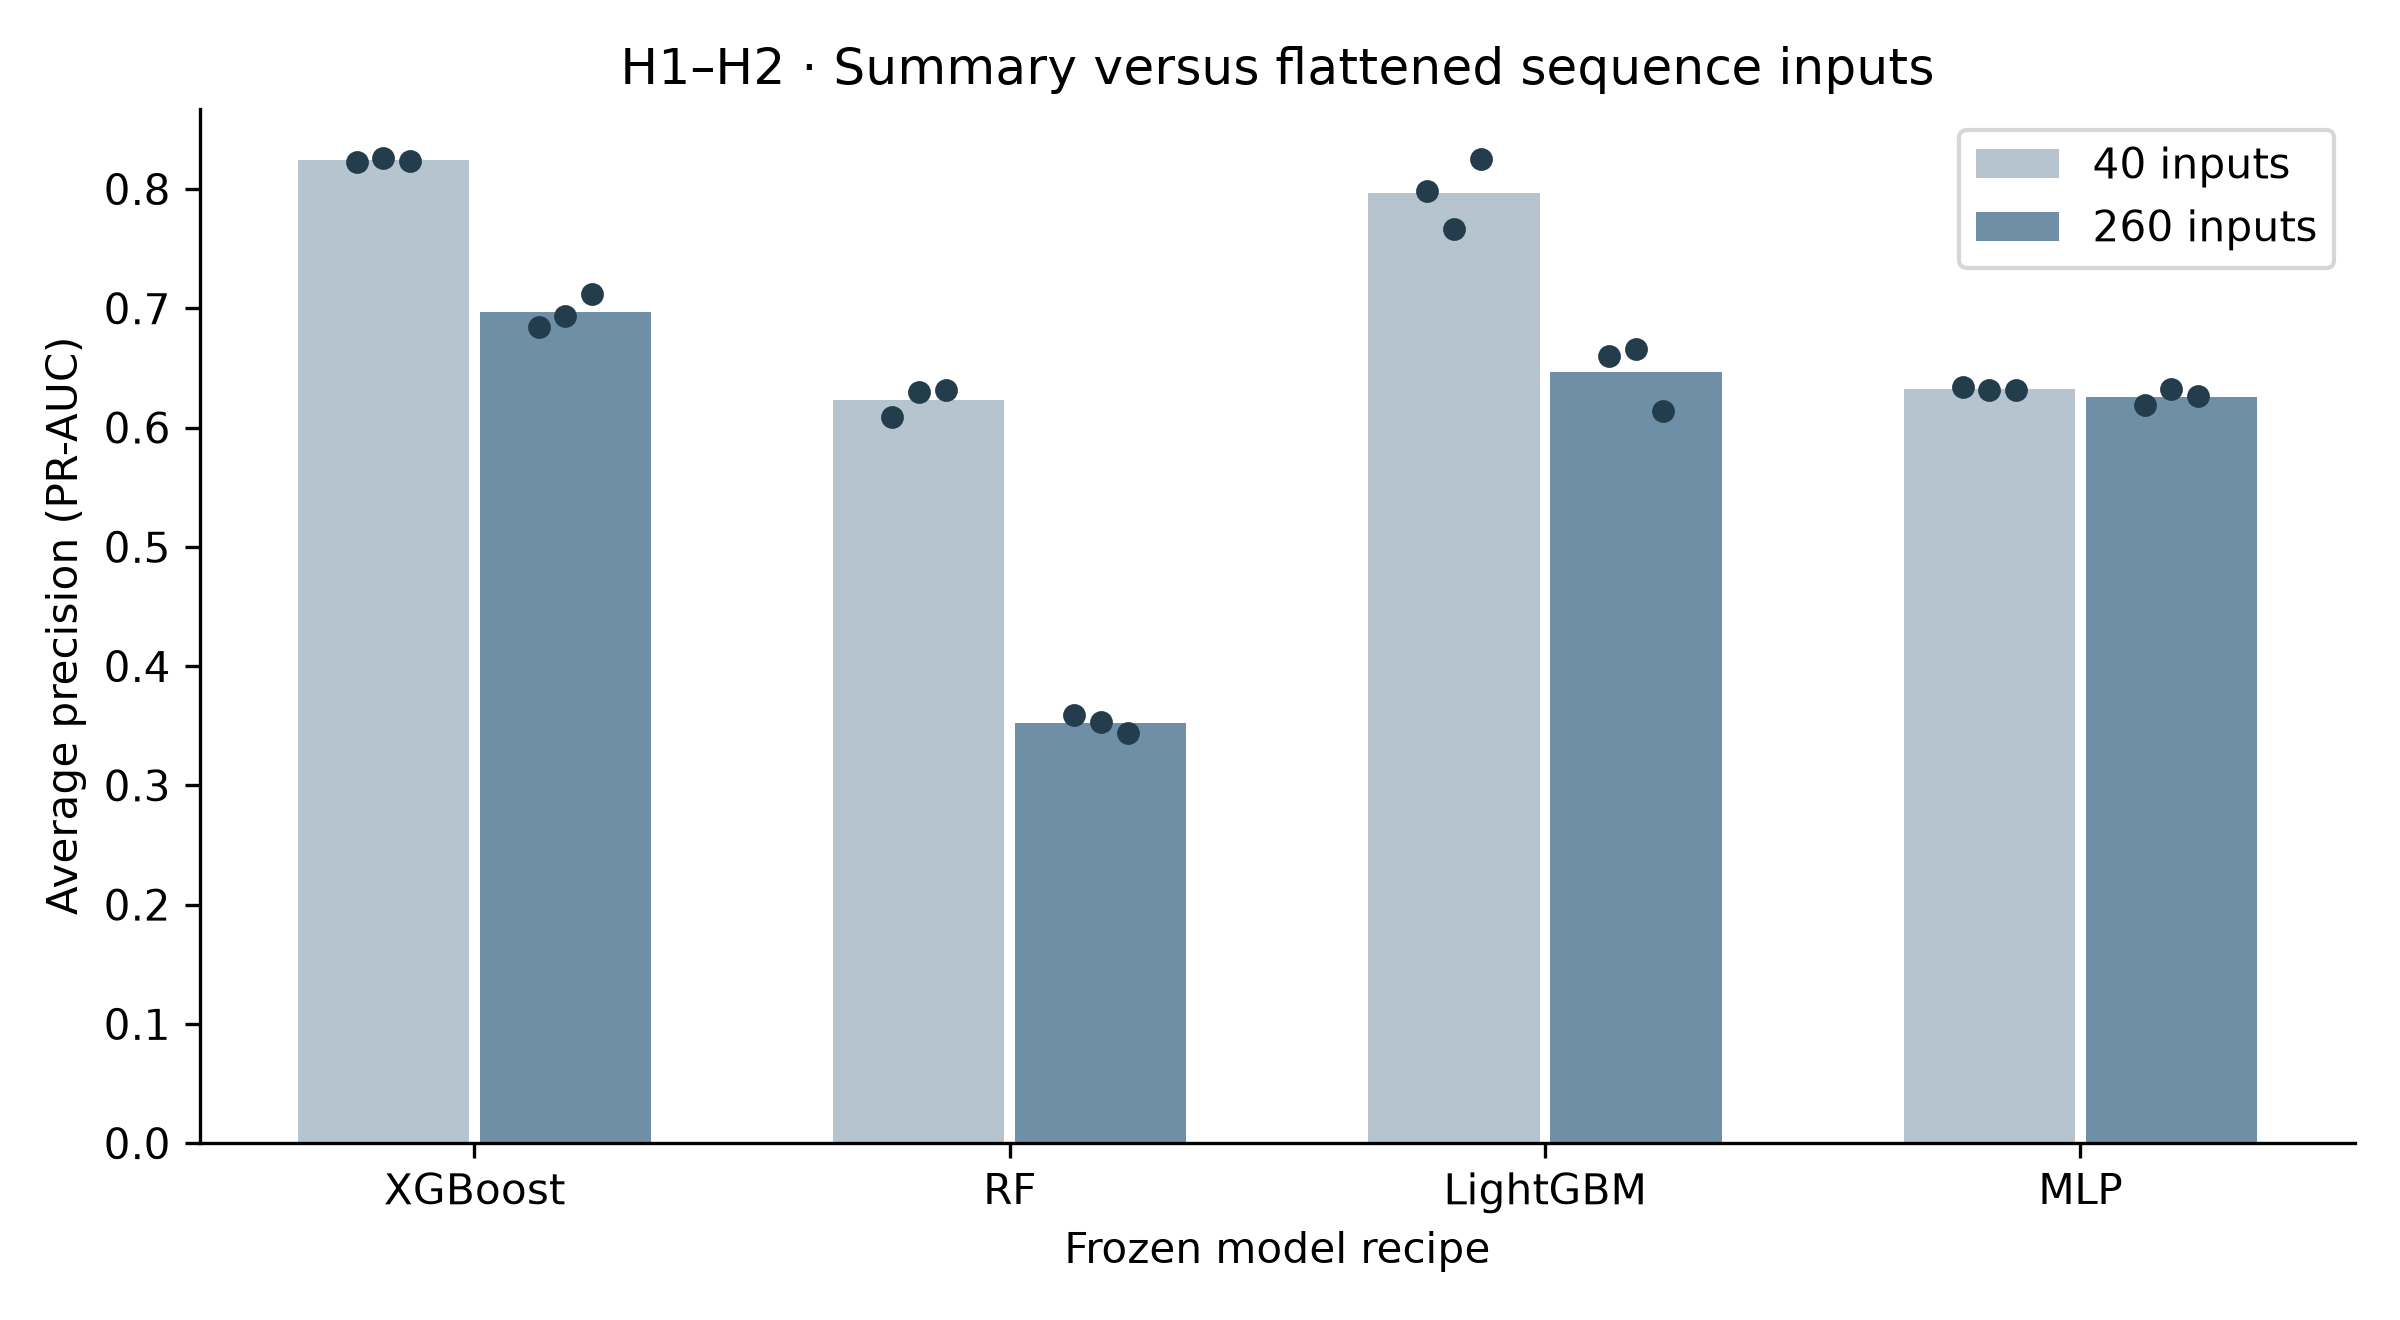

The data file committed next to this chart (first rows):
model, seed, condition, view, length, windows, positive_windows, PR_AUC, F1, precision, recall, threshold, prevalence, ranking_excess, AP_minus_prevalence, users, positive_users, alerts_per_1000
XGBoost-40, 42, original, pooled_completed, 20, 213000, 1172, 0.8228, 0.809, 0.8711, 0.7551, 0.64, 0.005502, 149.5, 0.8173, 500, 25, 4.77
XGBoost-40, 52, original, pooled_completed, 20, 213000, 1172, 0.8258, 0.7957, 0.8276, 0.7662, 0.51, 0.005502, 150.1, 0.8203, 500, 25, 5.094
XGBoost-40, 62, original, pooled_completed, 20, 213000, 1172, 0.8234, 0.6365, 0.5174, 0.8268, 0.06, 0.005502, 149.7, 0.8179, 500, 25, 8.793
RF-40, 42, original, pooled_completed, 20, 213000, 1172, 0.6086, 0.5415, 0.4434, 0.6954, 0.46, 0.005502, 110.6, 0.6031, 500, 25, 8.629
RF-40, 52, original, pooled_completed, 20, 213000, 1172, 0.6298, 0.5509, 0.4572, 0.6928, 0.46, 0.005502, 114.5, 0.6243, 500, 25, 8.338
RF-40, 62, original, pooled_completed, 20, 213000, 1172, 0.6313, 0.4014, 0.2659, 0.8191, 0.15, 0.005502, 114.7, 0.6258, 500, 25, 16.95
LightGBM-40, 42, original, pooled_completed, 20, 213000, 1172, 0.7982, 0.5687, 0.4346, 0.8225, 0.03928, 0.005502, 145.1, 0.7927, 500, 25, 10.41
LightGBM-40, 52, original, pooled_completed, 20, 213000, 1172, 0.7668, 0.7269, 0.7329, 0.721, 0.477, 0.005502, 139.4, 0.7613, 500, 25, 5.413
LightGBM-40, 62, original, pooled_completed, 20, 213000, 1172, 0.8251, 0.7263, 0.6727, 0.7892, 0.2866, 0.005502, 149.9, 0.8196, 500, 25, 6.455
MLP-260, 42, original, pooled_completed, 20, 213000, 1172, 0.6193, 0.4595, 0.3383, 0.7159, 0.8754, 0.005502, 112.5, 0.6138, 500, 25, 11.64
MLP-260, 52, original, pooled_completed, 20, 213000, 1172, 0.6322, 0.4885, 0.3751, 0.7005, 0.846, 0.005502, 114.9, 0.6267, 500, 25, 10.28
MLP-260, 62, original, pooled_completed, 20, 213000, 1172, 0.6262, 0.4887, 0.3676, 0.7287, 0.8385, 0.005502, 113.8, 0.6207, 500, 25, 10.91
XGBoost-260, 42, original, pooled_completed, 20, 213000, 1172, 0.6847, 0.4538, 0.3161, 0.8038, 0.39, 0.005502, 124.4, 0.6792, 500, 25, 13.99
XGBoost-260, 52, original, pooled_completed, 20, 213000, 1172, 0.6934, 0.5051, 0.3717, 0.7875, 0.5, 0.005502, 126, 0.6879, 500, 25, 11.66
XGBoost-260, 62, original, pooled_completed, 20, 213000, 1172, 0.7115, 0.4678, 0.3289, 0.8097, 0.42, 0.005502, 129.3, 0.706, 500, 25, 13.54
RF-260, 42, original, pooled_completed, 20, 213000, 1172, 0.359, 0.476, 0.3633, 0.6903, 0.39, 0.005502, 65.24, 0.3535, 500, 25, 10.46
RF-260, 52, original, pooled_completed, 20, 213000, 1172, 0.353, 0.4772, 0.363, 0.6962, 0.38, 0.005502, 64.16, 0.3475, 500, 25, 10.55
RF-260, 62, original, pooled_completed, 20, 213000, 1172, 0.3437, 0.4807, 0.3687, 0.6903, 0.39, 0.005502, 62.46, 0.3382, 500, 25, 10.3
LightGBM-260, 42, original, pooled_completed, 20, 213000, 1172, 0.6602, 0.6002, 0.5367, 0.6809, 0.7879, 0.005502, 120, 0.6547, 500, 25, 6.981
LightGBM-260, 52, original, pooled_completed, 20, 213000, 1172, 0.6661, 0.5137, 0.4016, 0.7125, 0.6999, 0.005502, 121.1, 0.6606, 500, 25, 9.761
LightGBM-260, 62, original, pooled_completed, 20, 213000, 1172, 0.6137, 0.5688, 0.5087, 0.6451, 0.827, 0.005502, 111.5, 0.6082, 500, 25, 6.977
MLP-40, 42, original, pooled_completed, 20, 213000, 1172, 0.6342, 0.4689, 0.3508, 0.7065, 0.8395, 0.005502, 115.3, 0.6287, 500, 25, 11.08
MLP-40, 52, original, pooled_completed, 20, 213000, 1172, 0.6315, 0.4576, 0.3446, 0.6809, 0.8677, 0.005502, 114.8, 0.626, 500, 25, 10.87
MLP-40, 62, original, pooled_completed, 20, 213000, 1172, 0.6318, 0.4612, 0.3415, 0.7099, 0.8048, 0.005502, 114.8, 0.6263, 500, 25, 11.44
